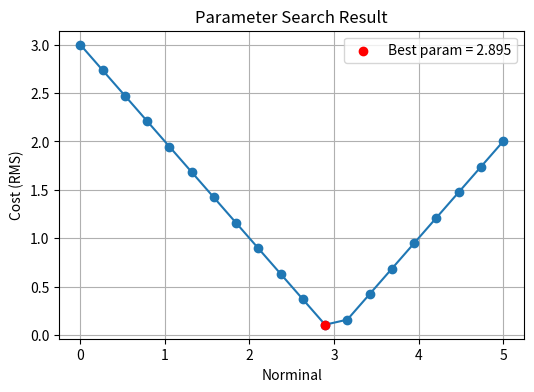
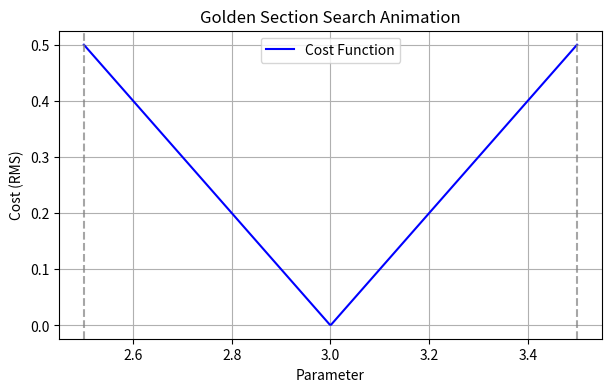

These charts were generated, in order, by the following Python code:
#!/usr/bin/env python3
import numpy as np
import matplotlib.pyplot as plt
from scipy.optimize import minimize_scalar
import matplotlib.animation as animation

def get_rms(result, target):
    """计算 RMS"""
    result = np.array(result)
    target = np.array(target)
    return np.sqrt(np.mean((result - target) ** 2))

def cost_function(param, calc_result, target):
    """计算 cost (RMS)"""
    result = calc_result(param)
    return get_rms(result, target)

def search_best_coef(calc_result, target, norminal_list):
    """粗搜索：在 norminal_list 中找到最优参数"""
    cost_list = []

    for norminal in norminal_list:
        cost = cost_function(norminal, calc_result, target)
        cost_list.append(cost)

    # 找到最优点
    min_idx = np.argmin(cost_list)
    best_param = norminal_list[min_idx]
    best_cost = cost_list[min_idx]

    # 绘制结果
    plt.figure(figsize=(6, 4))
    plt.plot(norminal_list, cost_list, marker='o')
    plt.scatter(best_param, best_cost, color='red', zorder=5, label=f'Best param = {best_param:.3f}')
    plt.xlabel('Norminal')
    plt.ylabel('Cost (RMS)')
    plt.title('Parameter Search Result')
    plt.legend()
    plt.grid(True)
    plt.show()

    return best_param, best_cost

def finer_search(calc_result, target, search_range):
    """精细搜索：在 search_range 内找到更精确的最优参数"""
    res = minimize_scalar(
        lambda x: cost_function(x, calc_result, target),
        bounds=search_range,
        method='bounded'
    )
    return res.x, res.fun

def finer_search_with_plot(calc_result, target, search_range, tol=1e-5, max_iter=50):
    """黄金分割搜索 + 绘制过程"""
    a, b = search_range
    phi = (np.sqrt(5) - 1) / 2  # 黄金比例系数
    history = []  # 记录搜索过程

    # 初始化两个点
    x1 = b - phi * (b - a)
    x2 = a + phi * (b - a)
    f1 = cost_function(x1, calc_result, target)
    f2 = cost_function(x2, calc_result, target)

    for i in range(max_iter):
        history.append((a, b, x1, x2, f1, f2))

        if abs(b - a) < tol:
            break

        if f1 > f2:
            a = x1
            x1, f1 = x2, f2
            x2 = a + phi * (b - a)
            f2 = cost_function(x2, calc_result, target)
        else:
            b = x2
            x2, f2 = x1, f1
            x1 = b - phi * (b - a)
            f1 = cost_function(x1, calc_result, target)

    # 最优点
    best_param = (a + b) / 2
    best_cost = cost_function(best_param, calc_result, target)

    # 绘制 cost 曲线 + 搜索过程
    xs = np.linspace(search_range[0], search_range[1], 200)
    ys = [cost_function(x, calc_result, target) for x in xs]

    plt.figure(figsize=(7, 4))
    plt.plot(xs, ys, label='Cost Function')
    for step, (a_k, b_k, x1_k, x2_k, f1_k, f2_k) in enumerate(history):
        plt.axvline(x1_k, color='orange', linestyle='--', alpha=0.3)
        plt.axvline(x2_k, color='green', linestyle='--', alpha=0.3)
        plt.plot(x1_k, f1_k, 'o', color='orange', alpha=0.5)
        plt.plot(x2_k, f2_k, 'o', color='green', alpha=0.5)
        plt.text(x1_k, f1_k, f'{step}', fontsize=8, color='orange')
        plt.text(x2_k, f2_k, f'{step}', fontsize=8, color='green')

    plt.axvline(best_param, color='red', linestyle='-', label=f'Best param={best_param:.5f}')
    plt.xlabel('Parameter')
    plt.ylabel('Cost (RMS)')
    plt.title('Golden Section Search Process')
    plt.legend()
    plt.grid(True)
    plt.show()

    return best_param, best_cost

def finer_search_with_animation(calc_result, target, search_range, tol=1e-5, max_iter=50):
    """黄金分割搜索 + 动态可视化"""
    a, b = search_range
    phi = (np.sqrt(5) - 1) / 2
    history = []

    # 初始化两个点
    x1 = b - phi * (b - a)
    x2 = a + phi * (b - a)
    f1 = cost_function(x1, calc_result, target)
    f2 = cost_function(x2, calc_result, target)

    for i in range(max_iter):
        history.append((a, b, x1, x2, f1, f2))
        if abs(b - a) < tol:
            break
        if f1 > f2:
            a = x1
            x1, f1 = x2, f2
            x2 = a + phi * (b - a)
            f2 = cost_function(x2, calc_result, target)
        else:
            b = x2
            x2, f2 = x1, f1
            x1 = b - phi * (b - a)
            f1 = cost_function(x1, calc_result, target)

    best_param = (a + b) / 2
    best_cost = cost_function(best_param, calc_result, target)

    # 生成 cost 曲线
    xs = np.linspace(search_range[0], search_range[1], 400)
    ys = [cost_function(x, calc_result, target) for x in xs]

    fig, ax = plt.subplots(figsize=(7, 4))
    ax.plot(xs, ys, label="Cost Function", color='blue')
    ax.set_xlabel("Parameter")
    ax.set_ylabel("Cost (RMS)")
    ax.set_title("Golden Section Search Animation")
    ax.grid(True)

    # 动画元素
    line_a = ax.axvline(search_range[0], color='gray', linestyle='--', alpha=0.7)
    line_b = ax.axvline(search_range[1], color='gray', linestyle='--', alpha=0.7)
    point_x1, = ax.plot([], [], 'o', color='orange')
    point_x2, = ax.plot([], [], 'o', color='green')
    text_step = ax.text(0.02, 0.95, '', transform=ax.transAxes)

    def init():
        point_x1.set_data([], [])
        point_x2.set_data([], [])
        text_step.set_text('')
        return line_a, line_b, point_x1, point_x2, text_step

    def update(frame):
        a_k, b_k, x1_k, x2_k, f1_k, f2_k = history[frame]
        line_a.set_xdata(a_k)
        line_b.set_xdata(b_k)
        point_x1.set_data(x1_k, f1_k)
        point_x2.set_data(x2_k, f2_k)
        text_step.set_text(f"Step {frame}")
        return line_a, line_b, point_x1, point_x2, text_step

    ani = animation.FuncAnimation(
        fig, update, frames=len(history), init_func=init,
        blit=True, repeat=False, interval=800
    )

    plt.legend()
    plt.show()

    return best_param, best_cost

def search(calc_result, target, norminal_list):
    # 先粗搜索
    best_param, best_cost = search_best_coef(calc_result, target, norminal_list)
    print(f"粗搜索结果: 最佳参数={best_param:.4f}, 最小 RMS={best_cost:.6f}")

    # # 再细搜索（假设我观察图形后，选择区间在 2.5 到 3.5）
    # fine_param, fine_cost = finer_search(calc_result, target, (2.5, 3.5))
    # print(f"细搜索结果: 最佳参数={fine_param:.6f}, 最小 RMS={fine_cost:.6f}")
    
    best_param, best_cost = \
        [finer_search_with_plot, finer_search_with_animation][1](calc_result, target, (2.5, 3.5))
    print(f"最佳参数: {best_param:.6f}, 最小 RMS: {best_cost:.6f}")

if __name__ == "__main__":
    # 模拟目标函数
    def calc_result(x):
        return np.array([x, x + 1, x + 2])  # 模拟计算结果
    target = np.array([3, 4, 5])
    norminal_list = np.linspace(0, 5, 20)
    search(calc_result, target, norminal_list)